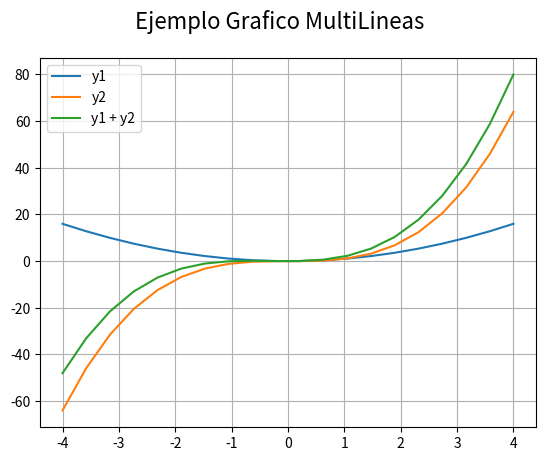

This chart was generated by the following Python code:
# Matplotlib [Python]
# Ejercicios de práctica

# Autor: Inove Coding School
# Version: 2.0

# IMPORTANTE: NO borrar los comentarios
# que aparecen en verde con el hashtag "#"

# Ejercicios de matplotlib
import numpy as np
import matplotlib.pyplot as plt

def multi_line_plot(x,y1,y2):
 
    # Calcular el gasto total como la suma
    # de las listas gasto_carne y gasto_verdura
    gasto_total = []
    for i in range(len(y1)):
        total = y2[i] + y1[i]
        gasto_total.append(total)

    # Realizaremos un gráfico "plot" con:
    # mes como "x"
    # gasto_carne como "y1"
    # gasto_cargasto_verdurane como "y2"
    # gasto_total como "y3"
    fig = plt.figure()
    fig.suptitle('Ejemplo Grafico MultiLineas', fontsize=16)
    ax = fig.add_subplot()

    ax.plot(x, y1, label='y1')
    ax.plot(x, y2, label='y2')
    ax.plot(x, gasto_total, label='y1 + y2')
    ax.legend()
    ax.grid()
    plt.show()
    print("Fin multi line plot")
    
if __name__ == '__main__':
    print("Bienvenidos a otra clase de Inove con Python")
    print("Line Plot")

    # NOTA: aproveche los ejemplos "multi_line_plot" de clase

    # Se desea graficar varias funciones en un mismmo gráfico (axe)

    # Las funciones que se desean implementar y graficar son:
    # y1 = x**2
    # y2 = x**3

    # Su implementación ya está disponible, es la siguiente:
    x = list(np.linspace(-4, 4, 20))

    y1 = []
    for i in x:
        y1.append(i**2)

    y2 = []
    for i in x:
        y2.append(i**3)

    # Alumno: Realizar un gráfico que representen las dos funciones
    # Para ello se debe llamar dos veces a "plot" con el mismo "ax"

    # Se debe colocar en la leyenda la función que representa
    # cada función

    # Cada función dibujarla con un color distinto
    # a su elección

    # Crear acá su gráfico
    multi_line_plot(x,y1,y2)
    print("terminamos")
